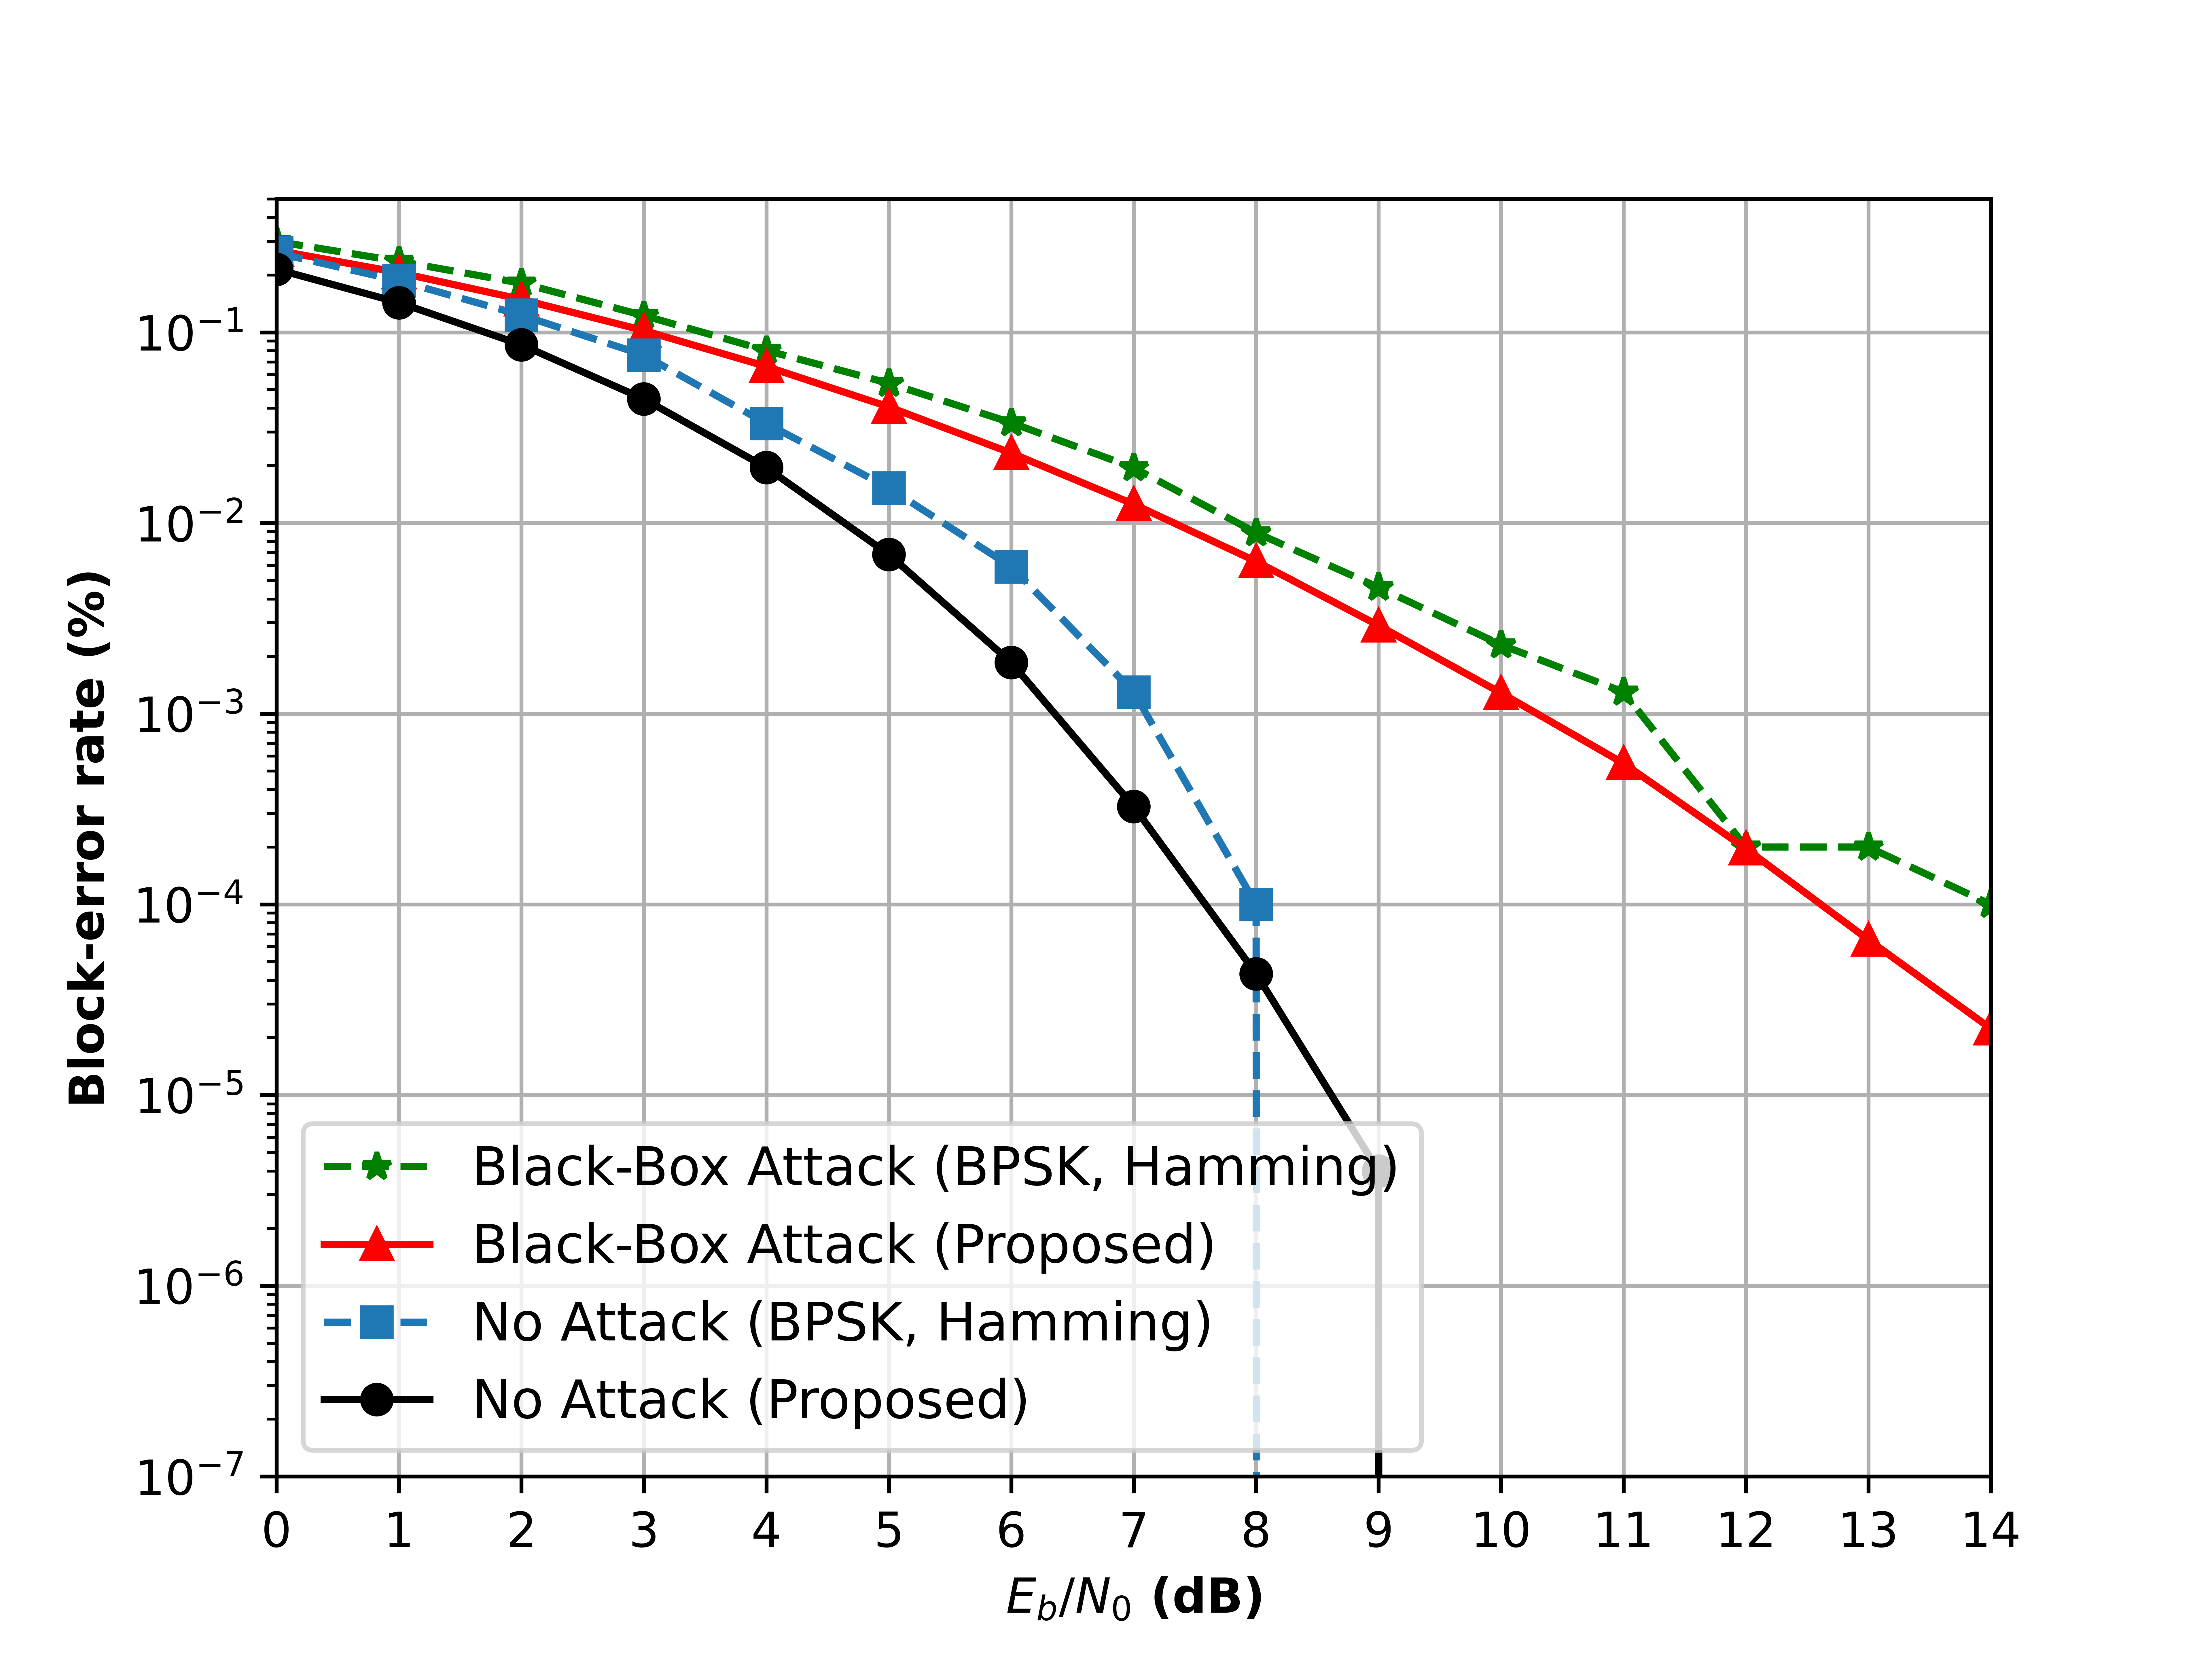

Generate this figure with Python:



import matplotlib.pyplot as plt   
import numpy as np
import tensorflow as tf
import time
import copy
import os


# GPU Setting
os.environ["CUDA_DEVICE_ORDER"] = "PCI_BUS_ID"
os.environ["CUDA_VISIBLE_DEVICES"] = "1"



k = 4
n = 7
seed = 0

# epsilon 0.2
ep =0.2

########
#Create an end-to-end Communication System using our proposed method
from classes.GAN_Classes import GAN_CNN

#Now let us build an instance of the MLP-GAN and then train it. 
#For training we use  𝐸𝑏/𝑁0=8.5  dB.
train_EbNodB =  8.5 
val_EbNodB = train_EbNodB
training_params = [
    #batch_size, lr,   ebnodb,      iterations
    [1000    , 0.001,  train_EbNodB, 1000],
    [1000    , 0.0001, train_EbNodB, 10000],
    [10000   , 0.0001, train_EbNodB, 10000],
    [10000   , 0.00001, train_EbNodB, 10000]
]
validation_params = [
    #batch_size, ebnodb, val_steps 
    [100000, val_EbNodB, 100],
    [100000, val_EbNodB, 1000],
    [100000, val_EbNodB, 1000],
    [100000, val_EbNodB, 1000]
]
# Perturbations
p = np.zeros([1,2,n]) # note that during training the attack must NOT be included
# Training
gan_CNN = GAN_CNN(k,n,seed)
gan_CNN.train(True,0, p,training_params, validation_params,ep)



import pickle 
with open('UAP','rb') as load_data:
    UAP = pickle.load(load_data)


ebnodbs = np.linspace(0,14,15,dtype=int) 
batch_size = 10000
PSR_dB = -6 

#####
from classes.hamming import hamming_74
num_blocks = 10000

# Performace of BPSK, HD system
BLER_HD, BLER_HD_adv, BLER_HD_jam = hamming_74(n, k, ebnodbs, num_blocks, UAP, PSR_dB)

BLER_no_attack_uap_fgm6, BLER_attack_rolled_uap_fgm6, BLER_jamming1_uap_fgm6 = gan_CNN.bler_sim_attack_AWGN(False, 0, UAP.reshape(1,2,n), PSR_dB, ebnodbs, batch_size, 300, ep)



fig, ax = plt.subplots(dpi=1200)

ax.plot(ebnodbs,BLER_HD_adv,'g*--',label='Black-Box Attack (BPSK, Hamming)')
ax.plot(ebnodbs,BLER_attack_rolled_uap_fgm6,'r^-',label='Black-Box Attack (Proposed)')
ax.plot(ebnodbs,BLER_HD,'s--',label='No Attack (BPSK, Hamming)')
ax.plot(ebnodbs,BLER_no_attack_uap_fgm6,'ko-',label='No Attack (Proposed)')


ax.set_yscale('log')
plt.legend(loc='lower left', fontsize=11)
plt.xticks(ebnodbs,ebnodbs)
ax.set_xlabel('${E_b/N_0}$ (dB)',fontweight='bold')
ax.set_ylabel('Block-error rate (%)',fontweight='bold')
plt.xlim([0, 14]) 
plt.ylim([10e-8, 0.5]) 
ax.set_xticklabels(ax.get_xticks())
ax.grid(True)
plt.rcParams['font.family'] = "serif"
plt.rcParams['font.serif'] = "Times New Roman"
plt.rcParams.update({'font.size': 12})

plt.savefig('gan_blackbox.png')
plt.show()


with open('black_attack_GAN-BPSK', 'wb') as f:  # Python 3: open(..., 'wb')
    pickle.dump([BLER_attack_rolled_uap_fgm6, BLER_no_attack_uap_fgm6,BLER_HD_adv,BLER_HD], f)







